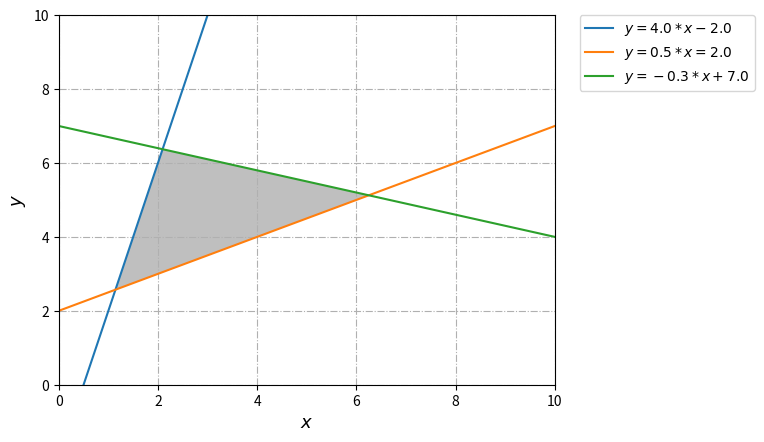

Here is the Python script that generated this plot:

import numpy as np
import matplotlib.pyplot as plt
from sympy.solvers import solve
from sympy import Symbol
 
def f1(x):
    return 4.0*x-2.0
def f2(x):
    return 0.5*x+2.0
def f3(x):
    return -0.3*x+7.0
 
 
xr = np.linspace(0.0,10.0,100)
y1r = f1(xr)
y2r = f2(xr)
y3r = f3(xr)
 
plt.plot(xr,y1r,label=r'$y=4.0*x-2.0$')
plt.plot(xr,y2r,label=r'$y=0.5*x=2.0$')
plt.plot(xr,y3r,label=r'$y=-0.3*x+7.0$')
 
x = Symbol('x')
x1, =  solve(f1(x)-f2(x))
x2, =  solve(f1(x)-f3(x))
x3, =  solve(f2(x)-f3(x))
 
 
y1 = f1(x1)
y2 = f3(x2)
y3 = f2(x3)
 
 
plt.fill([x1,x2,x3,x1],[y1,y2,y3,y1],'grey',alpha=0.5)
 
plt.xlim((0.0, 10.000))
plt.ylim((0.0, 10.000))
 
plt.grid(True, linestyle='-.')
 
plt.legend(bbox_to_anchor=(1.05, 1), loc=2, borderaxespad=0.)
 
plt.xlabel(r'$x$',fontsize=13)
plt.ylabel(r'$y$',fontsize=13)
 
plt.show()
